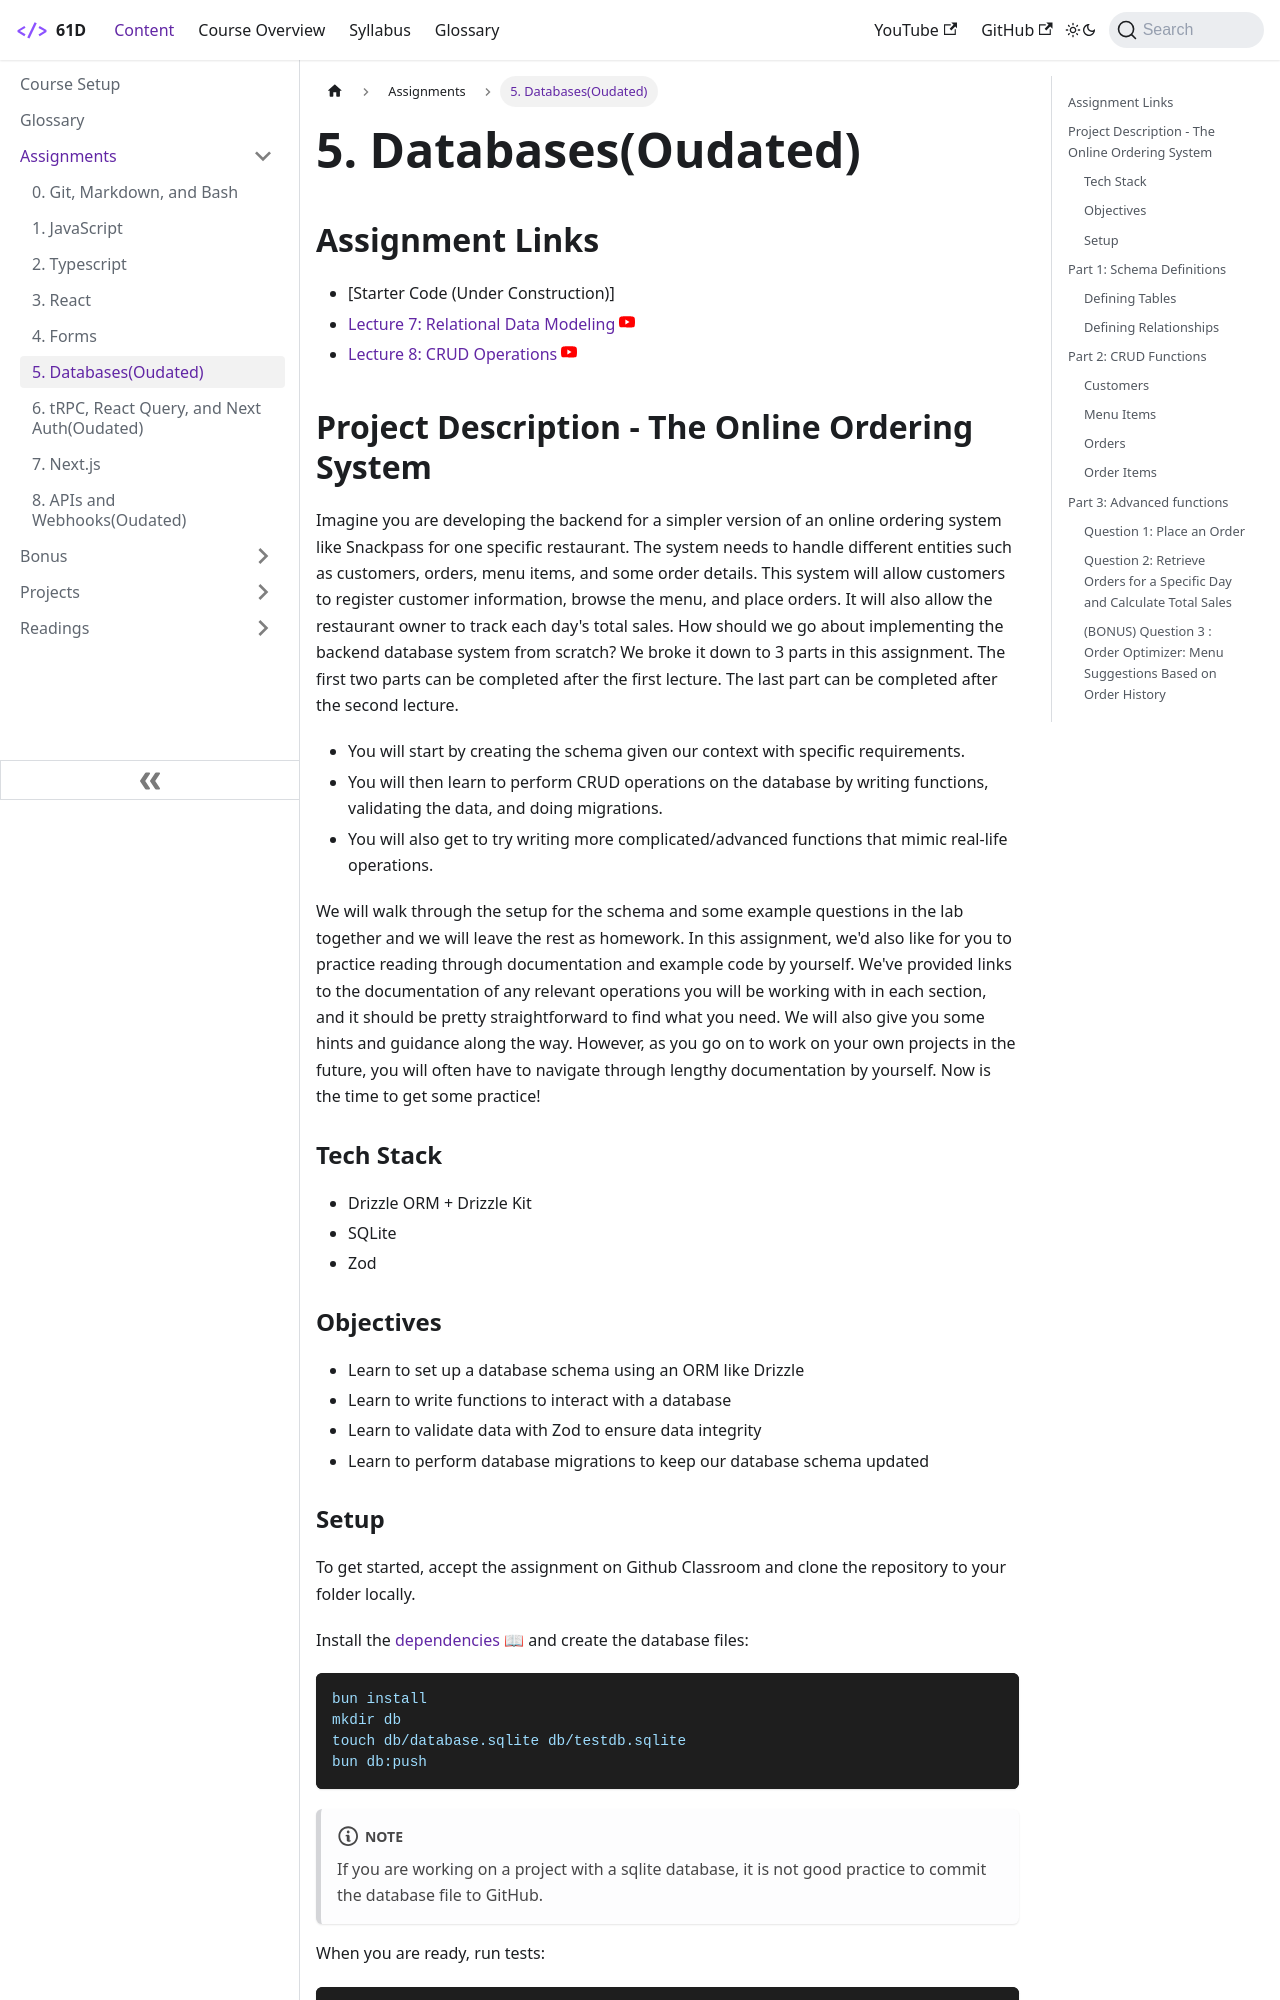

repository: Codify-Berkeley-Education/Codify-Berkeley-Education.github.io · page: docs/Assignments/database/index.html · generator: docusaurus

---
sidebar_position: 5
---

# 5. Databases(Oudated)

## Assignment Links

- [Starter Code (Under Construction)]
- [Lecture 7: Relational Data Modeling](https://www.youtube.com/playlist?list=PLKG9s9gYKALDNKDWjhuHL42ZewTpGfY2o)
- [Lecture 8: CRUD Operations](https://www.youtube.com/playlist?list=PLKG9s9gYKALBxUMoobJ7wMrZR5QJWum0b)
<!-- - [GitHub Classroom Assignment (N/A)] -->


## Project Description - The Online Ordering System

Imagine you are developing the backend for a simpler version of an online ordering system like Snackpass for one specific restaurant. The system needs to handle different entities such as customers, orders, menu items, and some order details. This system will allow customers to register customer information, browse the menu, and place orders. It will also allow the restaurant owner to track each day's total sales. How should we go about implementing the backend database system from scratch? We broke it down to 3 parts in this assignment. The first two parts can be completed after the first lecture. The last part can be completed after the second lecture.

- You will start by creating the schema given our context with specific requirements.
- You will then learn to perform CRUD operations on the database by writing functions, validating the data, and doing migrations.
- You will also get to try writing more complicated/advanced functions that mimic real-life operations.

We will walk through the setup for the schema and some example questions in the lab together and we will leave the rest as homework.
In this assignment, we'd also like for you to practice reading through documentation and example code by yourself. We've provided links to the documentation of any relevant operations you will be working with in each section, and it should be pretty straightforward to find what you need. We will also give you some hints and guidance along the way. However, as you go on to work on your own projects in the future, you will often have to navigate through lengthy documentation by yourself. Now is the time to get some practice!

### Tech Stack

- Drizzle ORM + Drizzle Kit
- SQLite
- Zod

### Objectives

- Learn to set up a database schema using an ORM like Drizzle
- Learn to write functions to interact with a database
- Learn to validate data with Zod to ensure data integrity
- Learn to perform database migrations to keep our database schema updated
